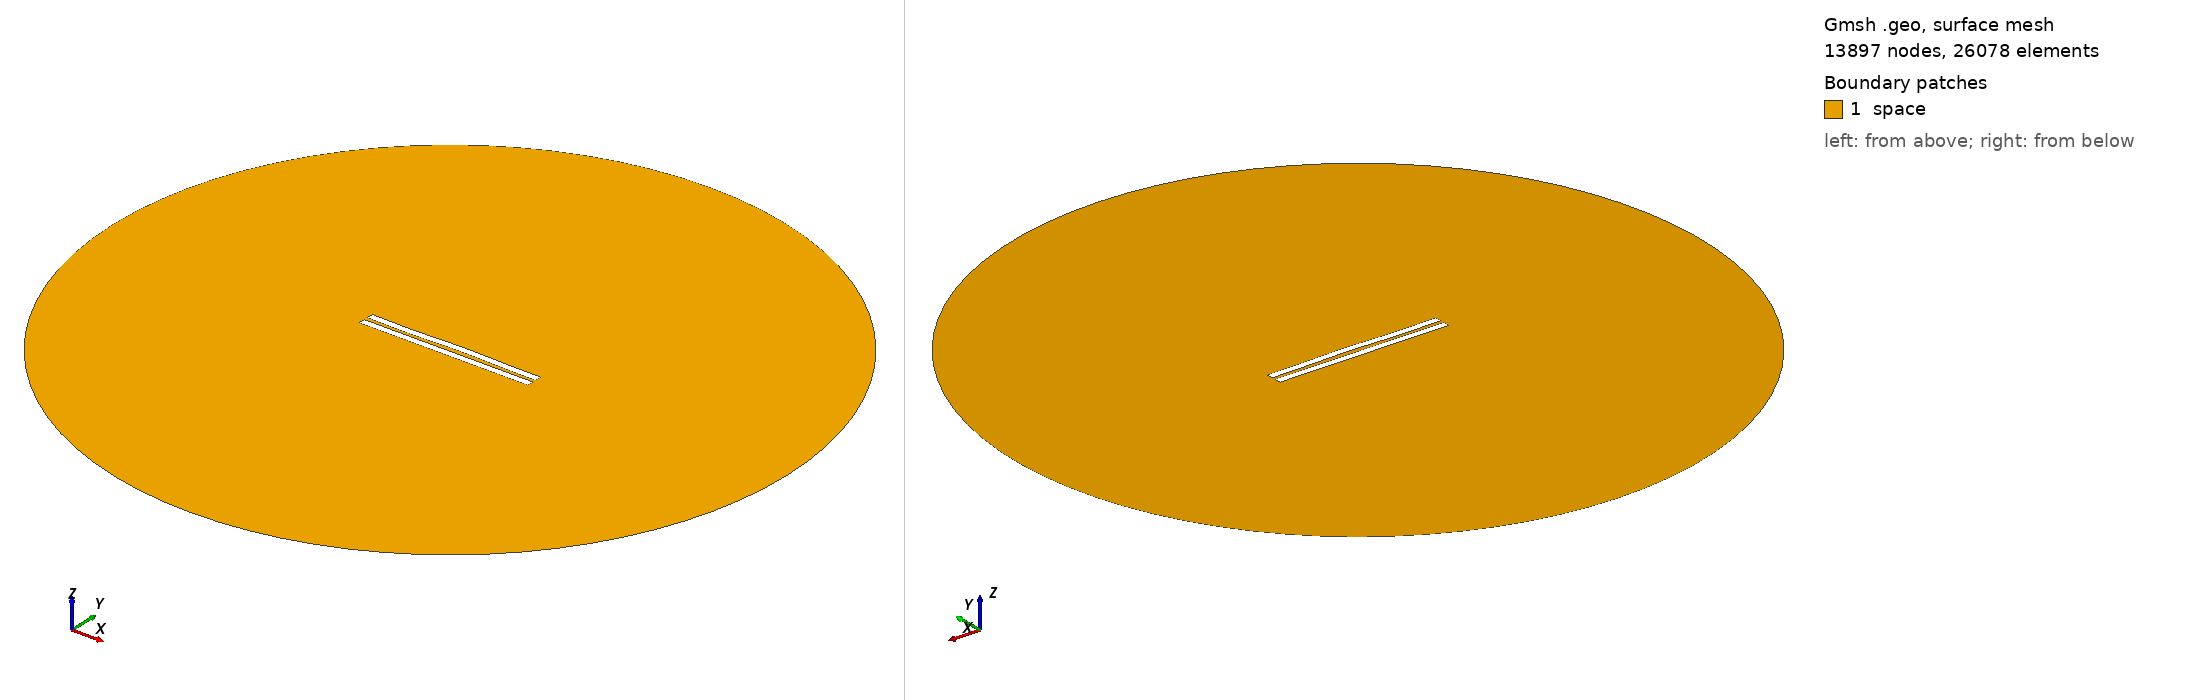

Gmsh geometry script, surface-meshed: 13897 nodes, 26078 surface elements. Boundary patches (legend numbers): 1 space. Left view from above one corner, right view from below the opposite corner. Legend entries are the model's physical surfaces. The drawing asked Gmsh for element sizes between 1% and 20% of the model's largest extent; the script's own settings can give other sizes.

=== 2851.geo (drawn) ===
//---------------------------------------
// Geometry kernel
//---------------------------------------

SetFactory("OpenCASCADE");



//---------------------------------------
// Parameters of the geometry
//---------------------------------------

// Overetch of the upper plate
overetch = 0.0;

// Distance between the plates
distance = 2.5;

// Discretization over the x axis (for the deformation)
nx = 50; 

// Length of the plate
L = 100 - overetch; 

// Number of modes
n = 4; 

// 1st mode coefficient
coeff(1) = 0.0;
beta(1) = 0.596864 * 3.1415926535 / L;

// 2nd mode coefficient
coeff(2) = 0.15;
beta(2) = 1.49418 * 3.1415926535 / L;

// 3rd mode coefficient
coeff(3) = -0.15;
beta(3) = 2.50025 * 3.1415926535 / L;

// 4th mode coefficient
coeff(4) = -0.15;
beta(4) = 3.49999 * 3.1415926535 / L;



//---------------------------------------
// Upper plate (deformed rectangle)
//---------------------------------------

// Coordiantes of the upper plate
xmin = -50;
xmax = 50 - overetch;

// Height of the upper plate
yheight = 4 - 2 * overetch;

// Indexes of the points
UpperID[] = {};
LowerID[] = {};
LeftID[] = {};
RightID[] = {};

// Point index
p = 1;

// Horizontal edges
For i In {1:nx}
    x = xmin + (i-1)*(xmax - xmin)/(nx-1);

    y_bottom = distance / 2 + overetch;
    For j In {1:n}
        C = (Cosh(beta(j)*L) + Cos(beta(j)*L)) / (Sinh(beta(j)*L) + Sin(beta(j)*L));
        y_bottom  = y_bottom + coeff(j) * (Cosh(beta(j)*(x+50)) - Cos(beta(j)*(x+50)) - C * (Sinh(beta(j)*(x+50)) - Sin(beta(j)*(x+50))));
    EndFor

    y_top = y_bottom + yheight;

    Point(p) = {x, y_top, 0, 1.0};
    UpperID[i] = p;
    p = p + 1;

    Point(p) = {x, y_bottom, 0, 1.0};
    LowerID[i] = p;
    p = p + 1;
EndFor

// Create point lists
UpperPts[] = {}; LowerPts[] = {};
For i In {1:nx}
  UpperPts[] += {UpperID[i]};
  LowerPts[] += {LowerID[i]};
EndFor

// Build splines
Spline(1) = {UpperPts[]};
Spline(2) = {LowerPts[]};
Line(3) = {LowerPts[nx-1], UpperPts[nx-1]};
Line(4) = {LowerPts[0], UpperPts[0]};

// Build the plane surface
Curve Loop(1) = {2, 3, -1, -4};
Plane Surface(1) = {1};



//---------------------------------------
// Lower plate (rectangle)
//---------------------------------------

// Vertices
Point(1001) = {-50, -1, 0, 1.0};
Point(1002) = { 50, -1, 0, 1.0};
Point(1003) = { 50,  -5, 0, 1.0};
Point(1004) = {-50,  -5, 0, 1.0};

// Edges
Line(5) = {1001, 1002};
Line(6) = {1002, 1003};
Line(7) = {1003, 1004};
Line(8) = {1004, 1001};

// Plane surface
Line Loop(2) = {5, 6, 7, 8};
Plane Surface(2) = {2}; 



//---------------------------------------
// Outer (fictious) boundary
//---------------------------------------

// Points
Point(1005) = {0, 0, 0};       // Center
Point(1006) = {200, 0, 0};     // Start point
Point(1007) = {0, 200, 0};     // 90 degrees
Point(1008) = {-200, 0, 0};    // 180 degrees
Point(1009) = {0, -200, 0};    // 270 degrees

// Circle arcs (each needs start, center, end)
Circle(9) = {1006, 1005, 1007};
Circle(10) = {1007, 1005, 1008};
Circle(11) = {1008, 1005, 1009};
Circle(12) = {1009, 1005, 1006};

// Plane surface for the entire domain
Curve Loop(3) = {9, 10, 11, 12};
Surface(3) = {3};

// Subtract the plates from the whole domain to obtain the actual domain where we want to solve the equations
BooleanDifference{ Surface{3}; Delete; }{ Surface{1}; Surface{2}; Delete; }




//---------------------------------------
// Transfinite Lines/Curves
//---------------------------------------

// Set the number of points on the boundaries
r = 7;

// Plates
Transfinite Curve {1, 2} = 50*r Using Progression 1;
Transfinite Curve {3, 4} = 2*r Using Progression 1;
Transfinite Line {5, 7} = 50*r Using Progression 1;
Transfinite Line {6, 8} = 2*r Using Progression 1;

// Outer boundary
Transfinite Line {9, 10, 11, 12} = 20 Using Progression 1;



//---------------------------------------
// Physical groups
//---------------------------------------                

// Physical curves (boundaries)
Physical Line("force_segment", 10) = {2};
Physical Line("upper_plate", 11) = {1, 3, 4};
Physical Line("lower_plate", 12) = {5, 6, 7, 8};
Physical Line("boundary", 20) = {9, 10, 11, 12};

// Physical Surfaces
Physical Surface("space", 30) = {3};



//---------------------------------------
// 6. Generate the Mesh
//---------------------------------------

// 2D mesh generation
Mesh 2;
